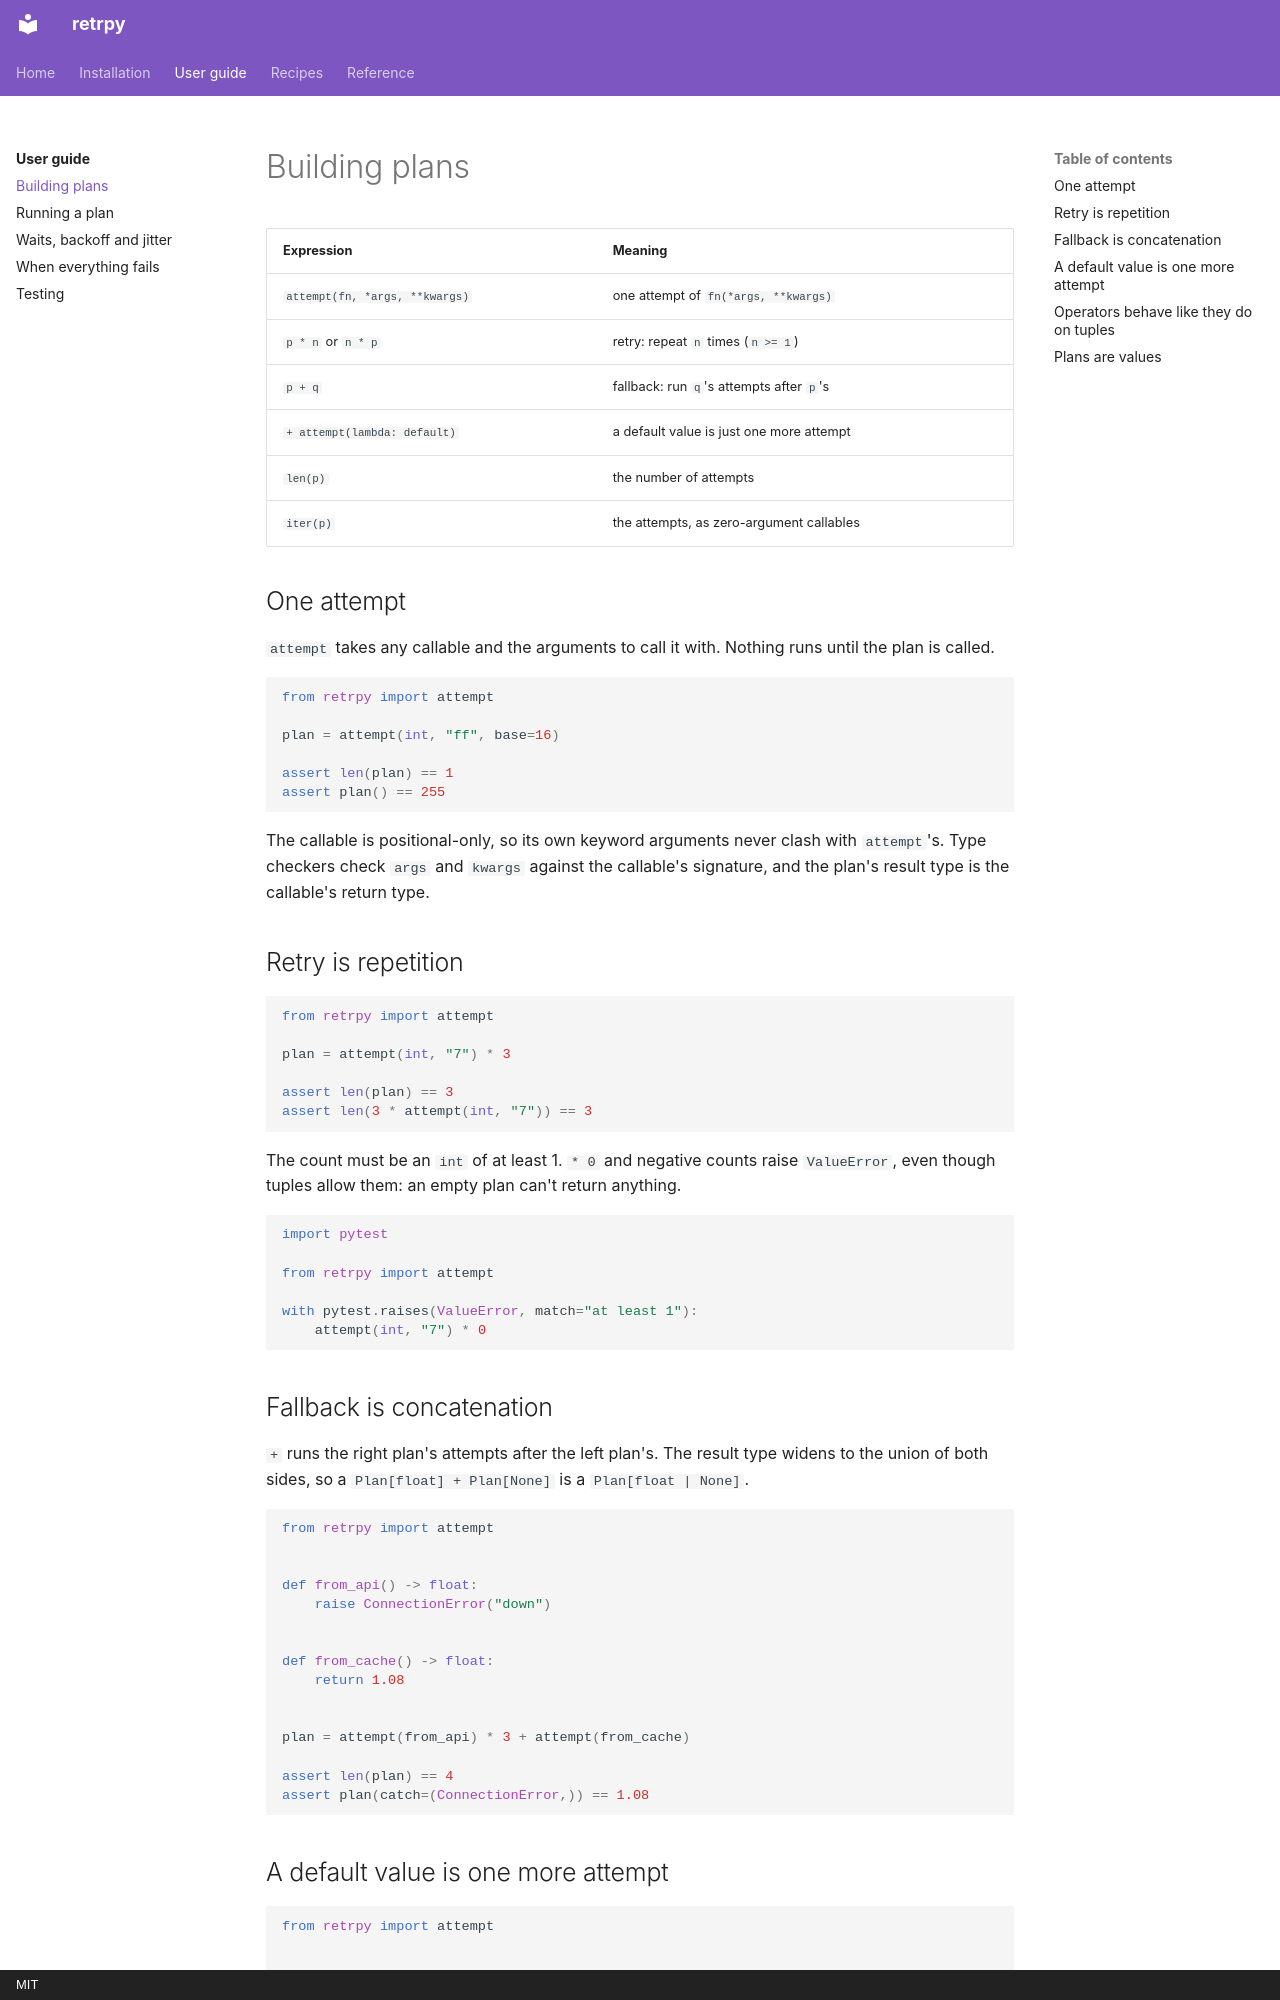

repository: aaltatan/retrpy · page: guide/plans/index.html · generator: mkdocs · copyright: MIT

# Building plans

| Expression | Meaning |
| --- | --- |
| `attempt(fn, *args, **kwargs)` | one attempt of `fn(*args, **kwargs)` |
| `p * n` or `n * p` | retry: repeat `n` times (`n >= 1`) |
| `p + q` | fallback: run `q`'s attempts after `p`'s |
| `+ attempt(lambda: default)` | a default value is just one more attempt |
| `len(p)` | the number of attempts |
| `iter(p)` | the attempts, as zero-argument callables |

## One attempt

`attempt` takes any callable and the arguments to call it with. Nothing runs until the plan
is called.

```python
from retrpy import attempt

plan = attempt(int, "ff", base=16)

assert len(plan) == 1
assert plan() == 255
```

The callable is positional-only, so its own keyword arguments never clash with `attempt`'s.
Type checkers check `args` and `kwargs` against the callable's signature, and the plan's
result type is the callable's return type.

## Retry is repetition

```python
from retrpy import attempt

plan = attempt(int, "7") * 3

assert len(plan) == 3
assert len(3 * attempt(int, "7")) == 3
```

The count must be an `int` of at least 1. `* 0` and negative counts raise `ValueError`,
even though tuples allow them: an empty plan can't return anything.

```python
import pytest

from retrpy import attempt

with pytest.raises(ValueError, match="at least 1"):
    attempt(int, "7") * 0
```

## Fallback is concatenation

`+` runs the right plan's attempts after the left plan's. The result type widens to the
union of both sides, so a `Plan[float] + Plan[None]` is a `Plan[float | None]`.

```python
from retrpy import attempt


def from_api() -> float:
    raise ConnectionError("down")


def from_cache() -> float:
    return 1.08


plan = attempt(from_api) * 3 + attempt(from_cache)

assert len(plan) == 4
assert plan(catch=(ConnectionError,)) == 1.08
```

## A default value is one more attempt

```python
from retrpy import attempt


def lookup() -> str:
    raise LookupError("missing")


plan = attempt(lookup) * 2 + attempt(lambda: "anonymous")

assert plan(catch=(LookupError,)) == "anonymous"
```
